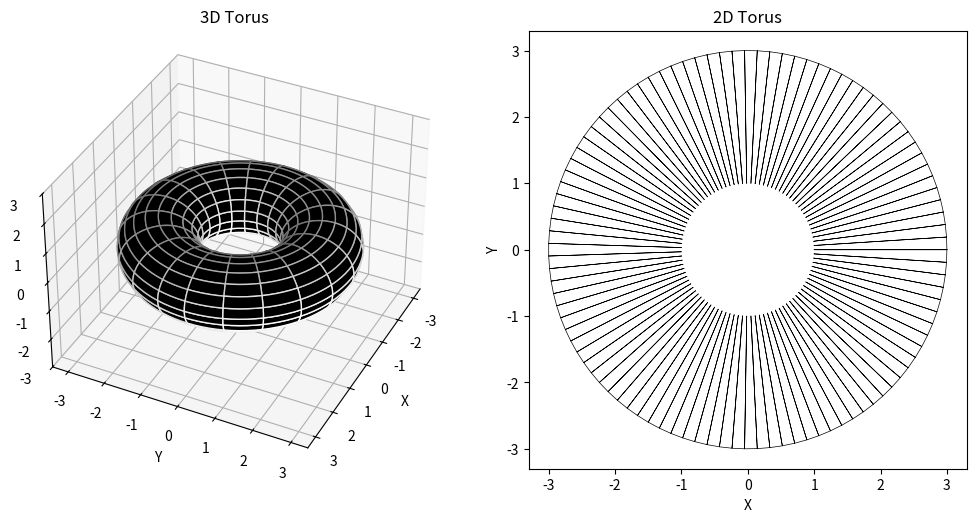

The script that saved this image:
# import matplotlib.pyplot as plt
# import numpy as np
# from mpl_toolkits.mplot3d import axes3d



# # Torus parameters
# R = 5  # Major radius (distance from the center of the tube to the center of the torus)
# r = 2  # Minor radius (radius of the tube)

# # spare coordinate
# # Angles
# theta = np.linspace(0, 2 * np.pi, 100)
# phi = np.linspace(0, 2 * np.pi, 50)
# theta, phi = np.meshgrid(theta, phi)

# # Torus parametric equations
# x = (R + r * np.cos(theta)) * np.cos(phi)
# y = (R + r * np.cos(theta)) * np.sin(phi)
# z = r * np.sin(theta)


# fig, axes = plt.subplots(1, 2, figsize=(10, 5))

# # 2D plot
# axes[0].set_title('2D')
# axes[0].set_xlabel('x')
# axes[0].set_ylabel('y')
# axes[0].axis('equal')
# axes[0].plot(x, y, 'g.')

# # 3D plot
# axes[1] = plt.subplot(122, projection='3d')
# axes[1].set_title('3D')
# axes[1].set_xlabel('x')
# axes[1].set_ylabel('y')
# axes[1].set_zlabel('z')
# axes[1].plot_surface(x, y, z, cmap='viridis')

# plt.tight_layout()
# plt.show()

import numpy as np
import matplotlib.pyplot as plt
from mpl_toolkits.mplot3d import Axes3D

n = 100

theta = np.linspace(0, 2.*np.pi, n)
phi = np.linspace(0, 2.*np.pi, n)
theta, phi = np.meshgrid(theta, phi)

Rx, r = 2, 1
x = (Rx + r*np.cos(theta)) * np.cos(phi)
y = (Rx + r*np.cos(theta)) * np.sin(phi)
z = r * np.sin(theta)

fig = plt.figure(figsize=(10, 5))

# 3D plot
ax1 = fig.add_subplot(121, projection='3d')
ax1.set_zlim(-3, 3)
ax1.plot_surface(x, y, z, rstride=5, cstride=5, color='k', edgecolors='w')
ax1.view_init(36, 26)
ax1.set_xlabel('X')
ax1.set_ylabel('Y')
ax1.set_zlabel('Z')
ax1.set_title('3D Torus')

# 2D plot
ax2 = fig.add_subplot(122)
ax2.set_aspect('equal')
ax2.set_xlabel('X')
ax2.set_ylabel('Y')
ax2.plot(x.flatten(), y.flatten(), 'k', linewidth=0.5)
ax2.set_title('2D Torus')

plt.tight_layout()
plt.show()
